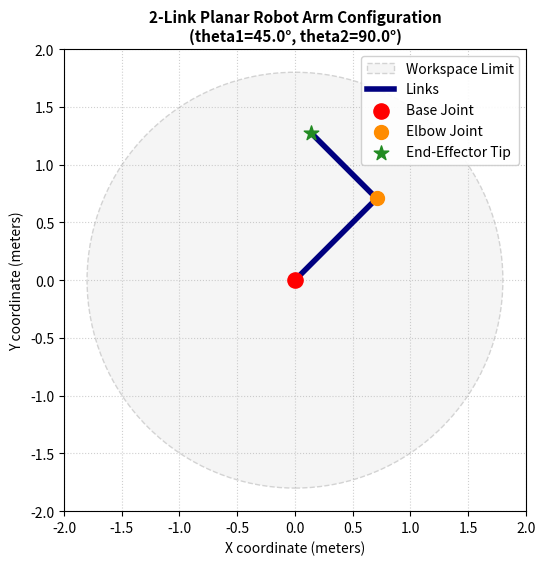

Write Python code to recreate this figure.
"""
Week 1 - Lab 19: Visualizing 2-Link Planar Robot Arm Configuration
==================================================================

Objectives:
-----------
1. Plot the physical link and joint segments of a planar manipulator.
2. Save the configuration coordinate plot to disk for reference.
3. Observe end-effector movements and analyze link rotation sensitivity (Exercise 3).

Theory:
-------
Visualizing the robot configuration enables immediate validation of kinematics calculations.
Plotting link segments as lines and joint nodes as circles creates a schematic of the workspace.
"""

import os
import numpy as np

# Choose Agg backend dynamically to prevent rendering GUI exceptions in headless systems
import matplotlib
matplotlib.use('Agg')
import matplotlib.pyplot as plt

# Constants
LINK_LENGTH_1 = 1.0  # Length of Link 1 (meters)
LINK_LENGTH_2 = 0.8  # Length of Link 2 (meters)

# File save paths
SAVE_DIR = os.path.join("assets", "day08")
SAVE_PATH = os.path.join(SAVE_DIR, "robot_arm.png")


def compute_forward_kinematics(l1, l2, theta1_deg, theta2_deg):
    """Calculates elbow and end-effector coordinates."""
    t1 = np.deg2rad(theta1_deg)
    t2 = np.deg2rad(theta2_deg)

    elbow_x = l1 * np.cos(t1)
    elbow_y = l1 * np.sin(t1)

    tip_x = elbow_x + l2 * np.cos(t1 + t2)
    tip_y = elbow_y + l2 * np.sin(t1 + t2)

    return elbow_x, elbow_y, tip_x, tip_y


def plot_configuration(theta1_deg, theta2_deg, filename):
    """Generates and saves the 2D plot of the arm configuration."""
    elbow_x, elbow_y, tip_x, tip_y = compute_forward_kinematics(
        LINK_LENGTH_1, LINK_LENGTH_2, theta1_deg, theta2_deg
    )

    # Coordinates for lines
    x_coords = [0.0, elbow_x, tip_x]
    y_coords = [0.0, elbow_y, tip_y]

    fig, ax = plt.subplots(figsize=(6, 6))

    # Plot workspace limit boundary
    max_reach = LINK_LENGTH_1 + LINK_LENGTH_2
    workspace_circle = plt.Circle(
        (0, 0), max_reach, facecolor="whitesmoke", edgecolor="lightgray", fill=True, linestyle="--", label="Workspace Limit"
    )
    ax.add_patch(workspace_circle)

    # Plot links
    ax.plot(x_coords, y_coords, "-", color="navy", linewidth=4, zorder=2, label="Links")

    # Plot joints
    ax.scatter([0.0], [0.0], color="red", s=120, zorder=3, label="Base Joint")
    ax.scatter([elbow_x], [elbow_y], color="darkorange", s=100, zorder=3, label="Elbow Joint")
    ax.scatter([tip_x], [tip_y], color="forestgreen", s=120, marker="*", zorder=4, label="End-Effector Tip")

    # Set plot bounds and styling
    limit = max_reach + 0.2
    ax.set_xlim(-limit, limit)
    ax.set_ylim(-limit, limit)
    ax.set_aspect("equal")
    ax.grid(True, linestyle=":", alpha=0.6)

    ax.set_title(f"2-Link Planar Robot Arm Configuration\n(theta1={theta1_deg}°, theta2={theta2_deg}°)", fontsize=11, fontweight="bold")
    ax.set_xlabel("X coordinate (meters)", fontsize=10)
    ax.set_ylabel("Y coordinate (meters)", fontsize=10)
    ax.legend(loc="upper right", framealpha=0.9)

    # Save figure
    os.makedirs(os.path.dirname(filename), exist_ok=True)
    plt.savefig(filename, dpi=150, bbox_inches="tight")
    plt.close()
    print(f"Saved robot arm plot to: {filename}")


def main():
    print("=" * 60)
    print("Starting Lab 19: Plot Robot Arm")
    print("=" * 60)

    # Run for theta1 = 45° and theta2 = 90°
    plot_configuration(45.0, 90.0, SAVE_PATH)
    print("=" * 60)


if __name__ == "__main__":
    main()
